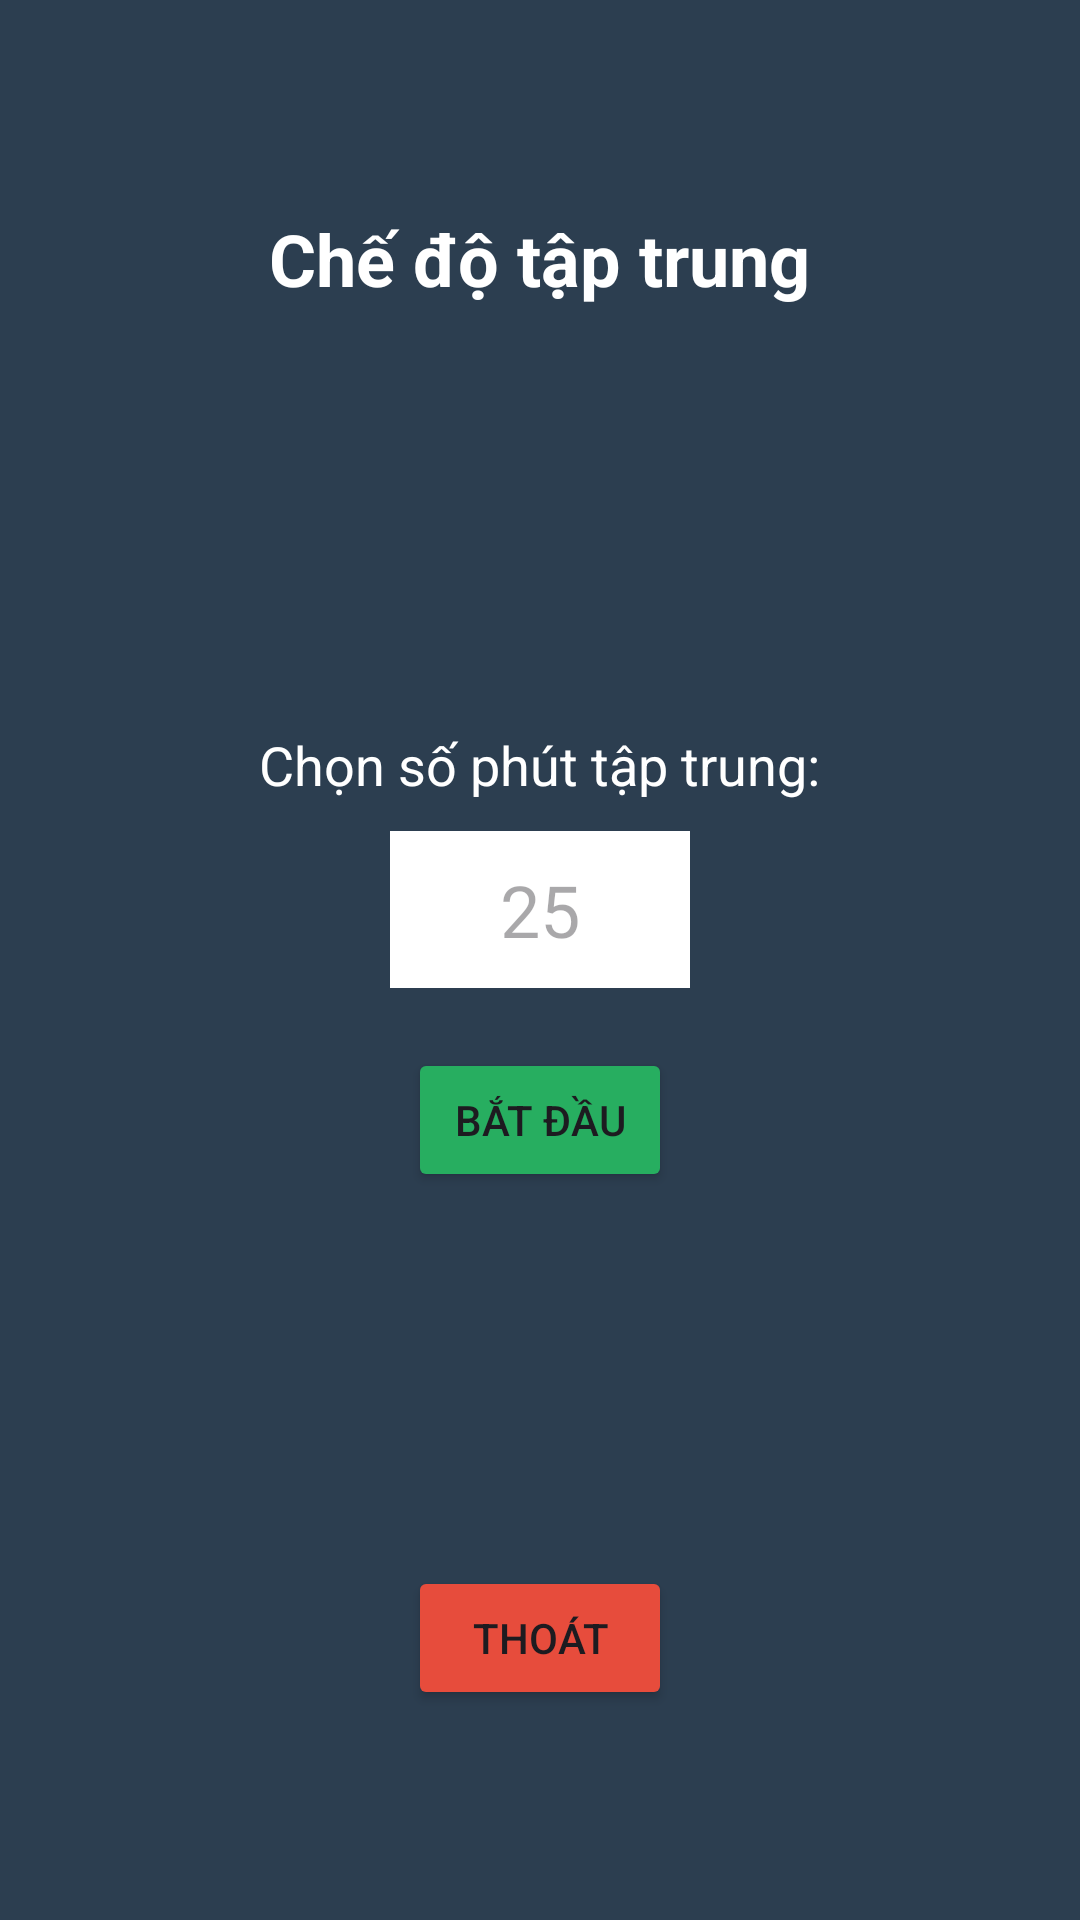

Android layout source for this screen:
<!-- AndroidManifest.xml: application theme Theme.DoAnMon -->
<!-- res/layout/activity_focus.xml -->
<?xml version="1.0" encoding="utf-8"?>
<RelativeLayout xmlns:android="http://schemas.android.com/apk/res/android"
    android:layout_width="match_parent"
    android:layout_height="match_parent"
    android:background="#2C3E50"
    android:padding="20dp">

    <TextView
        android:id="@+id/tvFocusTitle"
        android:layout_width="wrap_content"
        android:layout_height="wrap_content"
        android:layout_centerHorizontal="true"
        android:layout_marginTop="50dp"
        android:text="Chế độ tập trung"
        android:textColor="@android:color/white"
        android:textSize="24sp"
        android:textStyle="bold" />

    <LinearLayout
        android:id="@+id/layoutTimerPicker"
        android:layout_width="match_parent"
        android:layout_height="wrap_content"
        android:layout_centerInParent="true"
        android:gravity="center"
        android:orientation="vertical">

        <TextView
            android:layout_width="wrap_content"
            android:layout_height="wrap_content"
            android:text="Chọn số phút tập trung:"
            android:textColor="@android:color/white"
            android:textSize="18sp"
            android:layout_marginBottom="10dp"/>

        <EditText
            android:id="@+id/etMinutes"
            android:layout_width="100dp"
            android:layout_height="wrap_content"
            android:background="@android:color/white"
            android:gravity="center"
            android:hint="25"
            android:inputType="number"
            android:padding="10dp"
            android:textSize="24sp"
            android:textColor="@color/black"/>

        <Button
            android:id="@+id/btnStartFocus"
            android:layout_width="wrap_content"
            android:layout_height="wrap_content"
            android:layout_marginTop="20dp"
            android:backgroundTint="#27AE60"
            android:text="Bắt đầu" />
    </LinearLayout>

    <LinearLayout
        android:id="@+id/layoutCountdown"
        android:layout_width="match_parent"
        android:layout_height="wrap_content"
        android:layout_centerInParent="true"
        android:gravity="center"
        android:orientation="vertical"
        android:visibility="gone">

        <TextView
            android:id="@+id/tvCountdown"
            android:layout_width="wrap_content"
            android:layout_height="wrap_content"
            android:text="25:00"
            android:textColor="@android:color/white"
            android:textSize="80sp"
            android:textStyle="bold" />

        <ProgressBar
            android:id="@+id/pbFocus"
            style="?android:attr/progressBarStyleHorizontal"
            android:layout_width="250dp"
            android:layout_height="wrap_content"
            android:layout_marginTop="20dp" />
    </LinearLayout>

    <Button
        android:id="@+id/btnExitFocus"
        android:layout_width="wrap_content"
        android:layout_height="wrap_content"
        android:layout_alignParentBottom="true"
        android:layout_centerHorizontal="true"
        android:layout_marginBottom="50dp"
        android:backgroundTint="#E74C3C"
        android:text="Thoát" />

</RelativeLayout>
<!-- resources referenced by this layout -->
<resources>
  <style name="Theme.DoAnMon" parent="Base.Theme.DoAnMon" />
  <style name="Base.Theme.DoAnMon" parent="Theme.Material3.DayNight.NoActionBar">
          
          
      </style>
  <!-- not gathered from this repository: default colours our renderer supplied (Android Studio template values) -->
  <color name="black">#FF000000</color>
</resources>
